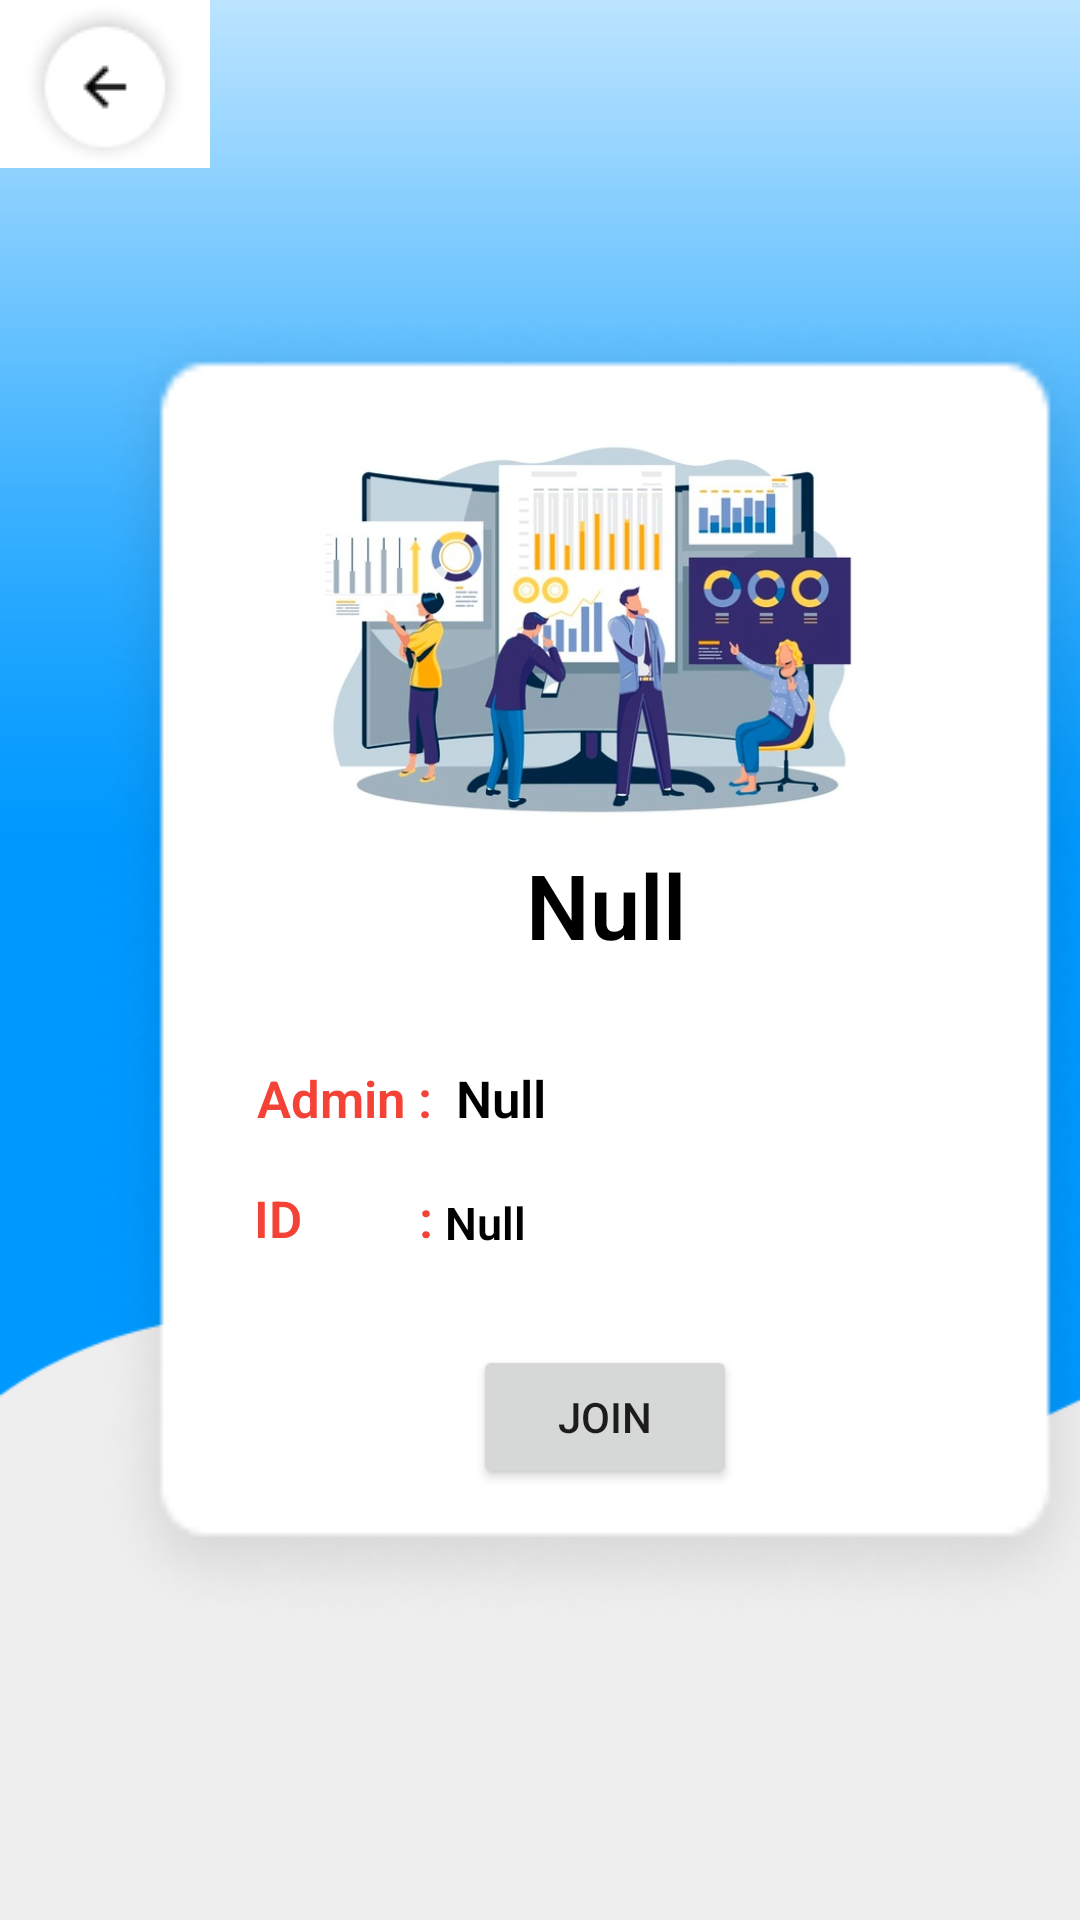

The Android layout XML behind this screen, and the referenced resources:
<!-- AndroidManifest.xml: application theme Theme.MyAAP_GESTION_OF_BUDGET -->
<!-- res/layout/group_info.xml -->
<?xml version="1.0" encoding="utf-8"?>
<androidx.constraintlayout.widget.ConstraintLayout
    xmlns:android="http://schemas.android.com/apk/res/android"
    xmlns:app="http://schemas.android.com/apk/res-auto"
    xmlns:tools="http://schemas.android.com/tools"
    android:layout_width="match_parent"
    android:layout_height="match_parent"
    tools:context=".MainActivit"
    android:background="@drawable/bckgroundshap"
    >


    <LinearLayout
        android:layout_width="416dp"
        android:layout_height="709dp"
        android:orientation="vertical"
        tools:ignore="MissingConstraints"
        tools:layout_editor_absoluteX="0dp"
        tools:layout_editor_absoluteY="35dp"
        >

        <ImageButton
            android:id="@+id/imageButton4"
            android:layout_width="70dp"
            android:layout_height="wrap_content"
            android:background="@color/background"
            app:srcCompat="@drawable/intege" />

        <androidx.constraintlayout.widget.ConstraintLayout
            android:id="@+id/group"
            android:layout_width="340dp"
            android:layout_height="440dp"
            android:layout_alignParentLeft="true"
            android:layout_alignParentTop="true"
            android:layout_alignParentRight="true"
            android:layout_alignParentBottom="true"
            android:layout_marginLeft="95px"
            android:layout_marginTop="140px"
            android:layout_marginRight="130px"
            android:background="@drawable/rectangle1"
            android:elevation="10dp"
            android:orientation="vertical"
            tools:ignore="MissingConstraints">

            <ImageView
                android:id="@+id/imageView9"
                android:layout_width="326dp"
                android:layout_height="142dp"
                android:layout_marginBottom="23dp"
                app:layout_constraintBottom_toBottomOf="parent"
                app:layout_constraintEnd_toEndOf="parent"
                app:layout_constraintHorizontal_bias="0.0"
                app:layout_constraintStart_toStartOf="parent"
                app:layout_constraintTop_toTopOf="parent"
                app:layout_constraintVertical_bias="0.133"
                app:srcCompat="@drawable/testt" />


            <TextView
                android:id="@+id/textView4"
                android:layout_width="wrap_content"
                android:layout_height="wrap_content"
                android:fontFamily="sans-serif-light"
                android:text="Null"
                android:textAppearance="@style/TextAppearance.AppCompat.Body1"
                android:textColor="@color/black"
                android:textSize="30sp"
                android:textStyle="bold"
                app:layout_constraintBottom_toTopOf="@+id/textView"
                app:layout_constraintEnd_toEndOf="parent"
                app:layout_constraintHorizontal_bias="0.501"
                app:layout_constraintStart_toStartOf="parent"
                app:layout_constraintTop_toBottomOf="@+id/imageView9"
                app:layout_constraintVertical_bias="0.0" />


            <TextView
                android:id="@+id/textView11"
                android:layout_width="wrap_content"
                android:layout_height="wrap_content"

                android:layout_marginStart="44dp"
                android:fontFamily="sans-serif-light"
                android:paddingLeft="30px"
                android:paddingTop="20px"
                android:text="Admin :"
                android:textAppearance="@style/TextAppearance.AppCompat.Body1"
                android:textColor="#F44336"
                android:textSize="17sp"
                android:textStyle="bold"
                app:layout_constraintBottom_toTopOf="@+id/textView12"
                app:layout_constraintStart_toStartOf="parent"
                app:layout_constraintTop_toTopOf="parent"
                app:layout_constraintVertical_bias="0.934" />

            <TextView
                android:id="@+id/textView"
                android:layout_width="wrap_content"
                android:layout_height="wrap_content"

                android:layout_marginStart="8dp"
                android:fontFamily="sans-serif-light"
                android:text="Null"
                android:textAppearance="@style/TextAppearance.AppCompat.Body1"
                android:textColor="@color/black"
                android:textSize="17sp"
                android:textStyle="bold"
                app:layout_constraintBottom_toBottomOf="parent"
                app:layout_constraintStart_toEndOf="@+id/textView11"
                app:layout_constraintTop_toTopOf="parent"
                app:layout_constraintVertical_bias="0.604" />

            <TextView
                android:id="@+id/textView12"
                android:layout_width="wrap_content"
                android:layout_height="wrap_content"

                android:fontFamily="sans-serif-light"
                android:paddingLeft="20px"
                android:text="ID         :"
                android:textAppearance="@style/TextAppearance.AppCompat.Body1"
                android:textColor="#F44336"
                android:textSize="17sp"
                android:textStyle="bold"
                app:layout_constraintBottom_toBottomOf="parent"
                app:layout_constraintEnd_toEndOf="parent"
                app:layout_constraintHorizontal_bias="0.169"
                app:layout_constraintStart_toStartOf="parent"
                app:layout_constraintTop_toTopOf="parent"
                app:layout_constraintVertical_bias="0.7" />

            <TextView
                android:id="@+id/textView2"
                android:layout_width="wrap_content"
                android:layout_height="wrap_content"

                android:layout_marginStart="4dp"
                android:fontFamily="sans-serif-light"
                android:text="Null"
                android:textAppearance="@style/TextAppearance.AppCompat.Body1"
                android:textColor="@color/black"
                android:textSize="15sp"
                android:textStyle="bold"
                app:layout_constraintBottom_toBottomOf="parent"
                app:layout_constraintStart_toEndOf="@+id/textView12"
                app:layout_constraintTop_toBottomOf="@+id/textView"
                app:layout_constraintVertical_bias="0.137" />

            <Button
                android:id="@+id/button1"
                android:layout_width="wrap_content"
                android:layout_height="wrap_content"
                android:text="Join"
                app:layout_constraintBottom_toBottomOf="parent"
                app:layout_constraintEnd_toEndOf="parent"
                app:layout_constraintStart_toStartOf="parent"
                app:layout_constraintTop_toTopOf="parent"
                app:layout_constraintVertical_bias="0.882" />


        </androidx.constraintlayout.widget.ConstraintLayout>


    </LinearLayout>

</androidx.constraintlayout.widget.ConstraintLayout>
<!-- resources referenced by this layout -->
<resources>
  <color name="background">#FFFFFF</color>
  <color name="black">#FF000000</color>
  <!-- drawable bckgroundshap: png bitmap (drawable, 6056 bytes) -->
  <!-- drawable intege: png bitmap (drawable, 2422 bytes) -->
  <!-- drawable rectangle1: png bitmap (drawable, 9029 bytes) -->
  <!-- drawable testt: png bitmap (drawable, 60677 bytes) -->
  <style name="Theme.MyAAP_GESTION_OF_BUDGET" parent="Theme.MaterialComponents.DayNight.DarkActionBar">
          
          <item name="colorPrimary">@color/purple_500</item>
          <item name="colorPrimaryVariant">@color/purple_700</item>
          <item name="colorOnPrimary">@color/white</item>
          
          <item name="colorSecondary">@color/teal_200</item>
          <item name="colorSecondaryVariant">@color/teal_700</item>
          <item name="colorOnSecondary">@color/black</item>
          
          <item name="android:statusBarColor" tools:targetApi="l">?attr/colorPrimaryVariant</item>
          
      </style>
  <color name="purple_500">#FF6200EE</color>
  <color name="purple_700">#FF3700B3</color>
  <color name="white">#FFFFFFFF</color>
  <color name="teal_200">#FF03DAC5</color>
  <color name="teal_700">#FF018786</color>
</resources>
